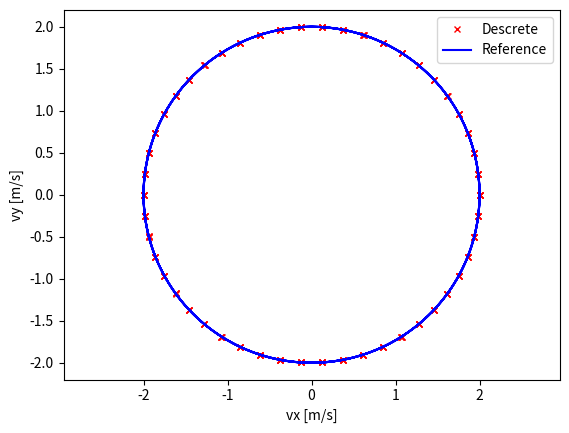

Reproduce this figure in Python.
import os
import sys
import numpy as np
import matplotlib.pyplot as plt
import time
import json
from tqdm import tqdm

MAX_POINTS = 201 # Number of maximum points in the routine you would like to use
ROUTINE_NAME = "ROUTINE"
ROUTINE_FILE = "routine_sin.py" # Where to store the new routine
TIME_LENGHT = 40000 # Total time lenght of the routine in ms
MAX_SPEED = 2
'''ATTENTION : the time difference between two data points MUST BE INTEGER !
    NOTE: the very last point is not exercuted.
'''


t = np.linspace(0,TIME_LENGHT,MAX_POINTS)
t_ref = np.linspace(0,TIME_LENGHT,10*MAX_POINTS)
print(t[1]-t[0])

# MODIFY THESE LINES FOR A DIFFERENT ROUTINE
vy = MAX_SPEED * np.sin(2*3.1415/10000*t)          
vy_ref = MAX_SPEED * np.sin(2*3.1415/10000*t_ref) 
vx = MAX_SPEED * np.cos(2*3.1415/10000*t)          
vx_ref = MAX_SPEED * np.cos(2*3.1415/10000*t_ref) 

# PLOTTING
plt.plot(vx,vy, 'rx', label = "Descrete", ms = 4)
plt.plot(vx_ref,vy_ref, 'b', label = "Reference", ms = 1)
plt.legend()
plt.xlabel("vx [m/s]")
plt.ylabel("vy [m/s]")
plt.axis('equal')
plt.show()

# SAVE AS ROUTINE
duration = np.array(np.roll(t,-1)-t)
duration[-1] = 0
duration = duration.astype(int)
setpoint_x = np.array(vx)
routine = {
    "duration":list(duration),
    "setpoint_x":list(vx),
    "setpoint_y":list(vy)
}
f = open(ROUTINE_FILE, 'w+')
f.write(ROUTINE_NAME+" = {\n")
f.write("\t"+'"'+"duration"+'"'+": "+ str(routine["duration"])+",\n")
f.write("\t"+'"'+"setpoint_x"+'"'+": "+ str(routine["setpoint_x"])+",\n")
f.write("\t"+'"'+"setpoint_y"+'"'+": "+ str(routine["setpoint_y"])+",\n")
f.write("}")
f.close()
